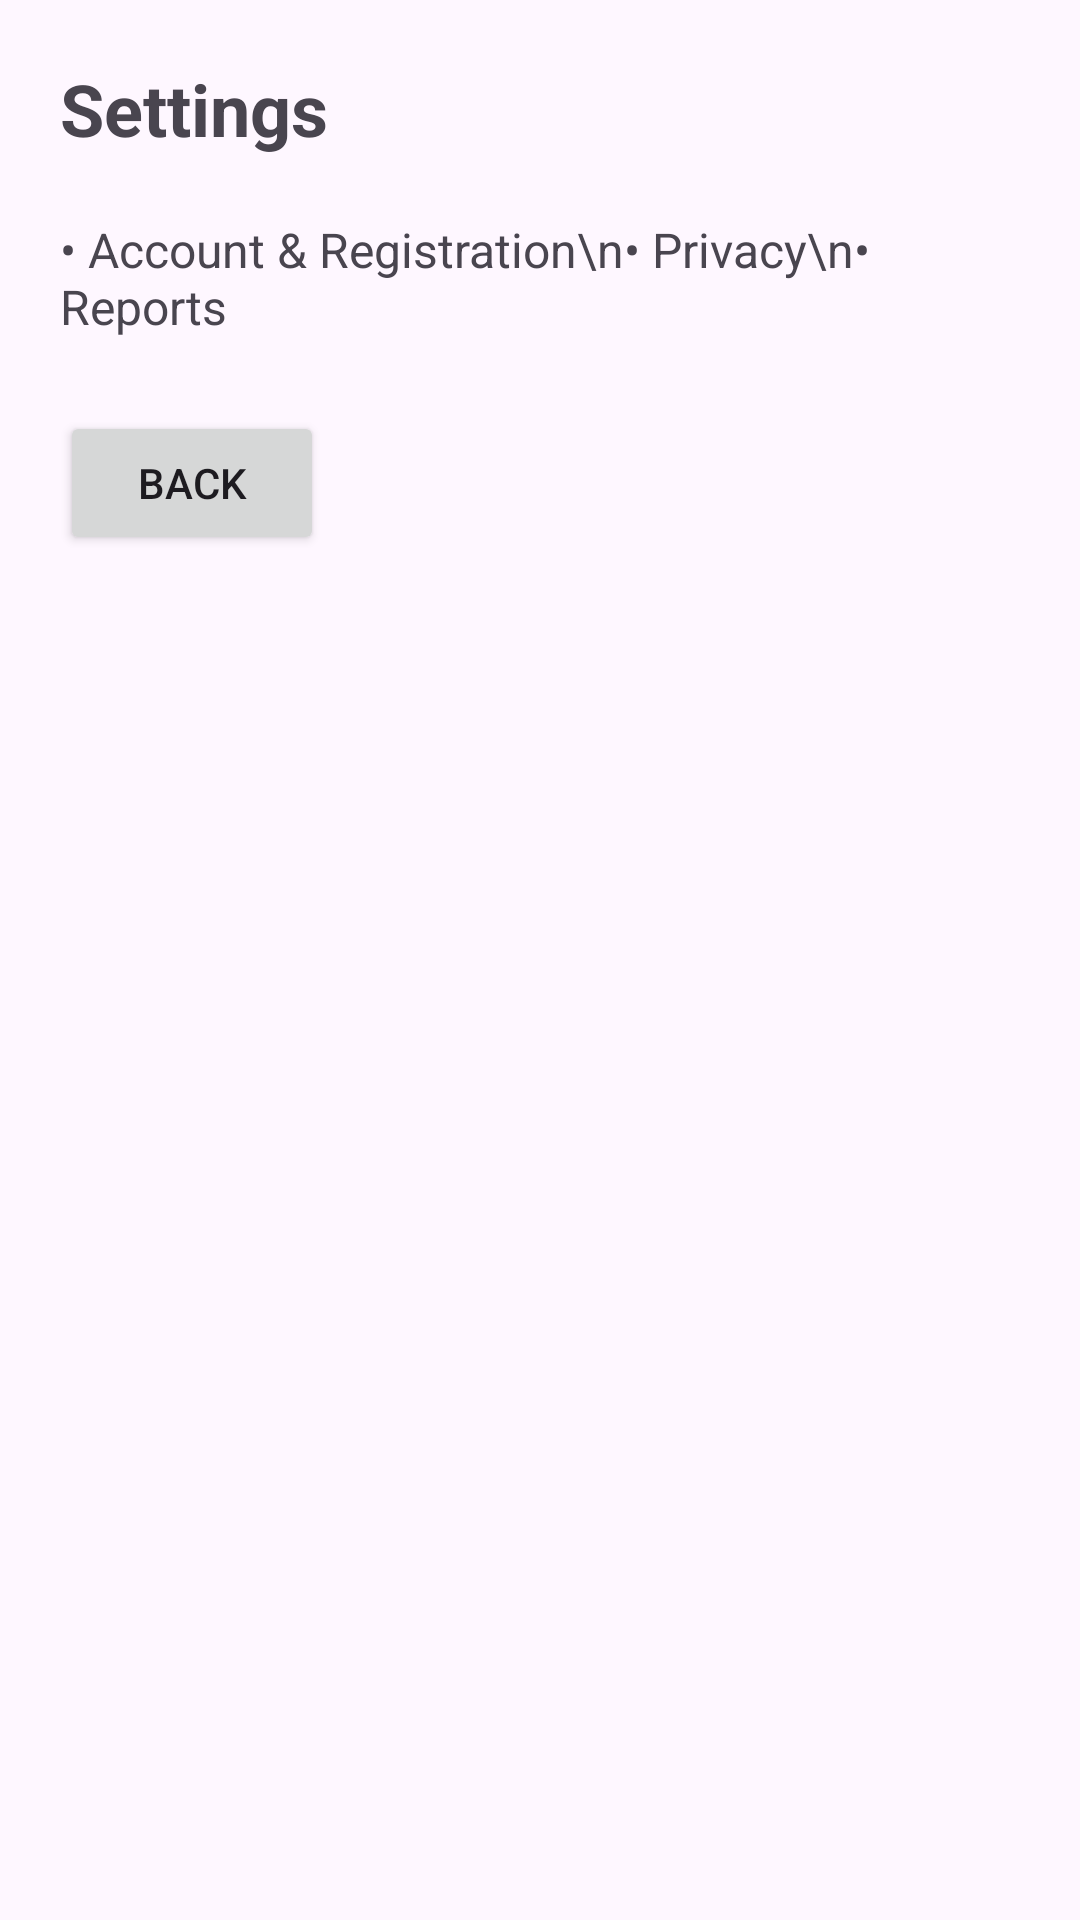

Produce the Android XML layout that renders to this screen, including the resource entries it uses.
<!-- AndroidManifest.xml: application theme Theme.MyCloset -->
<!-- res/layout/fragment_settings.xml -->
<?xml version="1.0" encoding="utf-8"?>
<LinearLayout xmlns:android="http://schemas.android.com/apk/res/android"
    android:layout_width="match_parent"
    android:layout_height="match_parent"
    android:orientation="vertical"
    android:padding="20dp">

    <TextView
        android:id="@+id/tvSettingsTitle"
        android:text="Settings"
        android:textSize="24sp"
        android:textStyle="bold"
        android:layout_width="wrap_content"
        android:layout_height="wrap_content"
        android:layout_marginBottom="12dp"/>

    <TextView
        android:text="• Account &amp; Registration\n• Privacy\n• Reports"
        android:textSize="16sp"
        android:layout_width="wrap_content"
        android:layout_height="wrap_content"
        android:layout_marginTop="8dp"/>

    <Button
        android:layout_width="wrap_content"
        android:layout_height="wrap_content"
        android:text="Back"
        android:layout_marginTop="24dp"/>
</LinearLayout>
<!-- resources referenced by this layout -->
<resources>
  <style name="Theme.MyCloset" parent="Theme.Material3.Light.NoActionBar">
  
          
          <item name="colorPrimary">@color/pink_dark</item>
          <item name="colorOnPrimary">@color/pink_on_primary</item>
          <item name="colorPrimaryContainer">@color/pink_light</item>
          <item name="colorOnPrimaryContainer">@color/pink_on_surface</item>
  
          
          <item name="colorSecondary">@color/pink_primary</item>
          <item name="colorOnSecondary">@color/pink_on_primary</item>
          <item name="colorSecondaryContainer">@color/pink_surface_variant</item>
          <item name="colorOnSecondaryContainer">@color/pink_on_surface</item>
  
          
          <item name="colorSurface">@color/pink_surface</item>
          <item name="colorOnSurface">@color/pink_on_surface</item>
          <item name="colorSurfaceVariant">@color/pink_surface_variant</item>
          <item name="colorOnSurfaceVariant">@color/pink_on_surface_variant</item>
  
          <item name="colorOutline">@color/pink_outline</item>
          <item name="colorOutlineVariant">@color/pink_outline_variant</item>
  
          
          <item name="colorError">@color/md_error</item>
          <item name="colorOnError">@color/md_onError</item>
  
          
          <item name="materialButtonStyle">@style/Widget.MyCloset.Button</item>
  
          
          <item name="materialAlertDialogTheme">@style/ThemeOverlay.MyCloset.MaterialAlertDialog</item>
  
          
          <item name="android:statusBarColor">@android:color/transparent</item>
          <item name="android:navigationBarColor">@android:color/transparent</item>
          <item name="android:windowLightStatusBar" tools:targetApi="m">true</item>
  
      </style>
  <color name="pink_dark">#EC407A</color>
  <color name="pink_on_primary">#FFFFFF</color>
  <color name="pink_light">#FCE4EC</color>
  <color name="pink_on_surface">#4A0D2A</color>
  <color name="pink_primary">#F48FB1</color>
  <color name="pink_surface_variant">#FCE4EC</color>
  <color name="pink_surface">#FFF1F6</color>
  <color name="pink_on_surface_variant">#7A2E52</color>
  <color name="pink_outline">#F3A7C1</color>
  <color name="pink_outline_variant">#F3A7C1</color>
  <color name="md_error">#F87171</color>
  <color name="md_onError">#1F0A0A</color>
  <style name="Widget.MyCloset.Button" parent="Widget.Material3.Button">
          <item name="cornerRadius">16dp</item>
          <item name="android:minHeight">48dp</item>
          <item name="android:textAllCaps">false</item>
      </style>
  <style name="ThemeOverlay.MyCloset.MaterialAlertDialog" parent="ThemeOverlay.Material3.MaterialAlertDialog" />
</resources>
